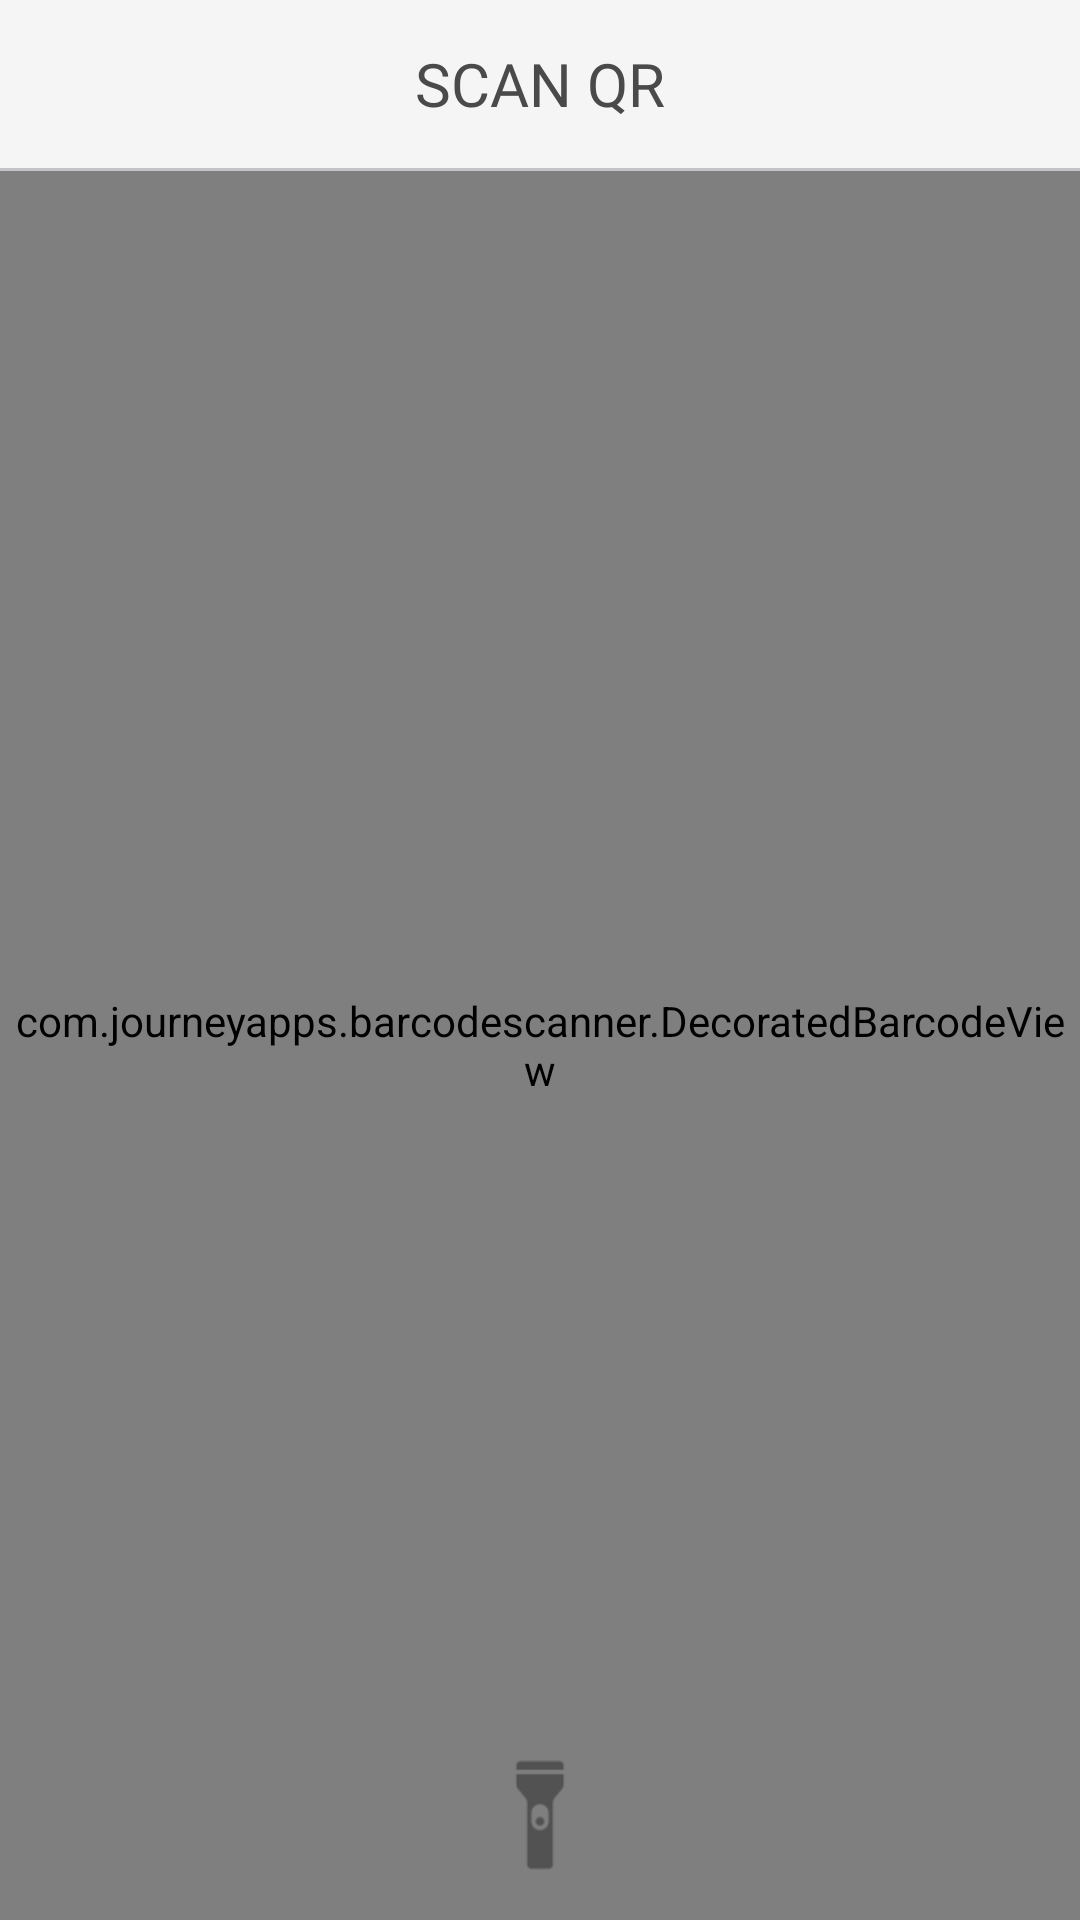

Layout XML and referenced resources for this Android screen:
<!-- AndroidManifest.xml: application theme AppTheme -->
<!-- res/layout/activity_scan_qr.xml -->
<?xml version="1.0" encoding="utf-8"?>
<LinearLayout xmlns:android="http://schemas.android.com/apk/res/android"
    xmlns:app="http://schemas.android.com/apk/res-auto"
    xmlns:tools="http://schemas.android.com/tools"
    android:layout_width="match_parent"
    android:layout_height="match_parent"
    android:orientation="vertical"
    tools:context="com.komsi.lab.kjur.ScanQrActivity">

    <include layout="@layout/toolbar_scan_qr" />

    <View
        android:layout_width="match_parent"
        android:layout_height="1dp"
        android:background="#c2c4ca" />

    <include layout="@layout/content_scanner" />

</LinearLayout>
<!-- res/layout/toolbar_scan_qr.xml (included above) -->
<?xml version="1.0" encoding="utf-8"?>
<android.support.v7.widget.Toolbar xmlns:android="http://schemas.android.com/apk/res/android"
    xmlns:app="http://schemas.android.com/apk/res-auto"
    android:layout_width="match_parent"
    android:layout_height="wrap_content"
    android:background="@color/white_smoke"
    android:orientation="horizontal"
    app:contentInsetStart="0dp">

    <ImageButton
        android:id="@+id/btnBack"
        android:layout_width="wrap_content"
        android:layout_height="wrap_content"
        android:background="?attr/selectableItemBackgroundBorderless"
        android:src="@drawable/ic_keyboard_arrow_left_black_24dp"
        android:tint="@color/colorPrimaryLight" />

    <TextView
        android:layout_width="wrap_content"
        android:layout_height="wrap_content"
        android:layout_gravity="center"
        android:text="@string/scan_qr"
        android:textAllCaps="true"
        android:fontFamily="@font/maven_pro_medium"
        android:textColor="#4a4a4a"
        android:textSize="20sp" />

</android.support.v7.widget.Toolbar>
<!-- res/layout/content_scanner.xml (included above) -->
<?xml version="1.0" encoding="utf-8"?>
<RelativeLayout xmlns:android="http://schemas.android.com/apk/res/android"
    xmlns:app="http://schemas.android.com/apk/res-auto"
    xmlns:tools="http://schemas.android.com/tools"
    android:layout_width="match_parent"
    android:layout_height="match_parent"
    tools:showIn="@layout/activity_scan_qr">

    <com.journeyapps.barcodescanner.DecoratedBarcodeView
        android:id="@+id/zxing_barcode_scanner"
        android:layout_width="match_parent"
        android:layout_height="match_parent"
        app:zxing_scanner_layout="@layout/custom_scanner" />

    <ImageButton
        android:id="@+id/btnFlash"
        android:layout_width="50dp"
        android:layout_height="50dp"
        android:layout_marginBottom="10dp"
        android:layout_alignParentBottom="true"
        android:layout_centerHorizontal="true"
        android:background="?attr/selectableItemBackgroundBorderless"
        android:src="@drawable/ic_torch"
        android:adjustViewBounds="true"
        android:scaleType="fitCenter"/>

</RelativeLayout>
<!-- res/layout/custom_scanner.xml (included above) -->
<?xml version="1.0" encoding="utf-8"?>
<merge xmlns:android="http://schemas.android.com/apk/res/android"
    xmlns:app="http://schemas.android.com/apk/res-auto">

    <com.journeyapps.barcodescanner.BarcodeView
        android:id="@+id/zxing_barcode_surface"
        android:layout_width="match_parent"
        android:layout_height="match_parent"
        app:zxing_framing_rect_height="260dp"
        app:zxing_framing_rect_width="260dp" />

    <View
        android:layout_width="250dp"
        android:layout_height="250dp"
        android:layout_gravity="center"
        android:background="@drawable/qr_outline" />

    <com.journeyapps.barcodescanner.ViewfinderView
        android:id="@+id/zxing_viewfinder_view"
        android:layout_width="match_parent"
        android:layout_height="match_parent"
        app:zxing_possible_result_points="@color/colorPrimary"
        app:zxing_result_view="@color/colorAccent"
        app:zxing_viewfinder_laser="@color/colorPrimaryDark"
        app:zxing_viewfinder_mask="#B3000000" />

    <TextView
        android:id="@+id/zxing_status_view"
        android:layout_width="wrap_content"
        android:layout_height="wrap_content"
        android:layout_gravity="top|center_horizontal"
        android:gravity="center"
        android:text="@string/scan_hint"
        android:layout_marginTop="20dp"
        android:fontFamily="@font/roboto_light"
        android:textSize="16sp"
        android:textAppearance="@style/TextAppearance.AppCompat.Large"
        android:textColor="@color/zxing_status_text" />

</merge>
<!-- resources referenced by this layout -->
<resources>
  <color name="colorAccent">#4db6ac</color>
  <color name="colorPrimary">#009688</color>
  <color name="colorPrimaryDark">#00675b</color>
  <color name="colorPrimaryLight">#52c7b8</color>
  <color name="white_smoke">#F5F5F5</color>
  <!-- drawable ic_torch: png bitmap (drawable-hdpi, 387 bytes) -->
  <!-- drawable qr_outline (drawable) -->
  <?xml version="1.0" encoding="utf-8"?>
  <shape
      xmlns:android="http://schemas.android.com/apk/res/android"
      android:shape="rectangle">
  
      <stroke
          android:width="3dp"
          android:color="@color/colorAccent">
      </stroke>
      <solid android:color="@android:color/transparent"/>
      <corners
          android:radius="8dp">
      </corners>
  
  </shape>
  <string name="scan_hint">Align the QR Code within the square</string>
  <string name="scan_qr">Scan QR</string>
  <style name="AppTheme" parent="Theme.AppCompat.Light.NoActionBar">
          
          <item name="colorPrimary">@color/colorPrimary</item>
          <item name="colorPrimaryDark">@color/colorPrimaryDark</item>
          <item name="colorAccent">@color/colorAccent</item>
      </style>
</resources>
